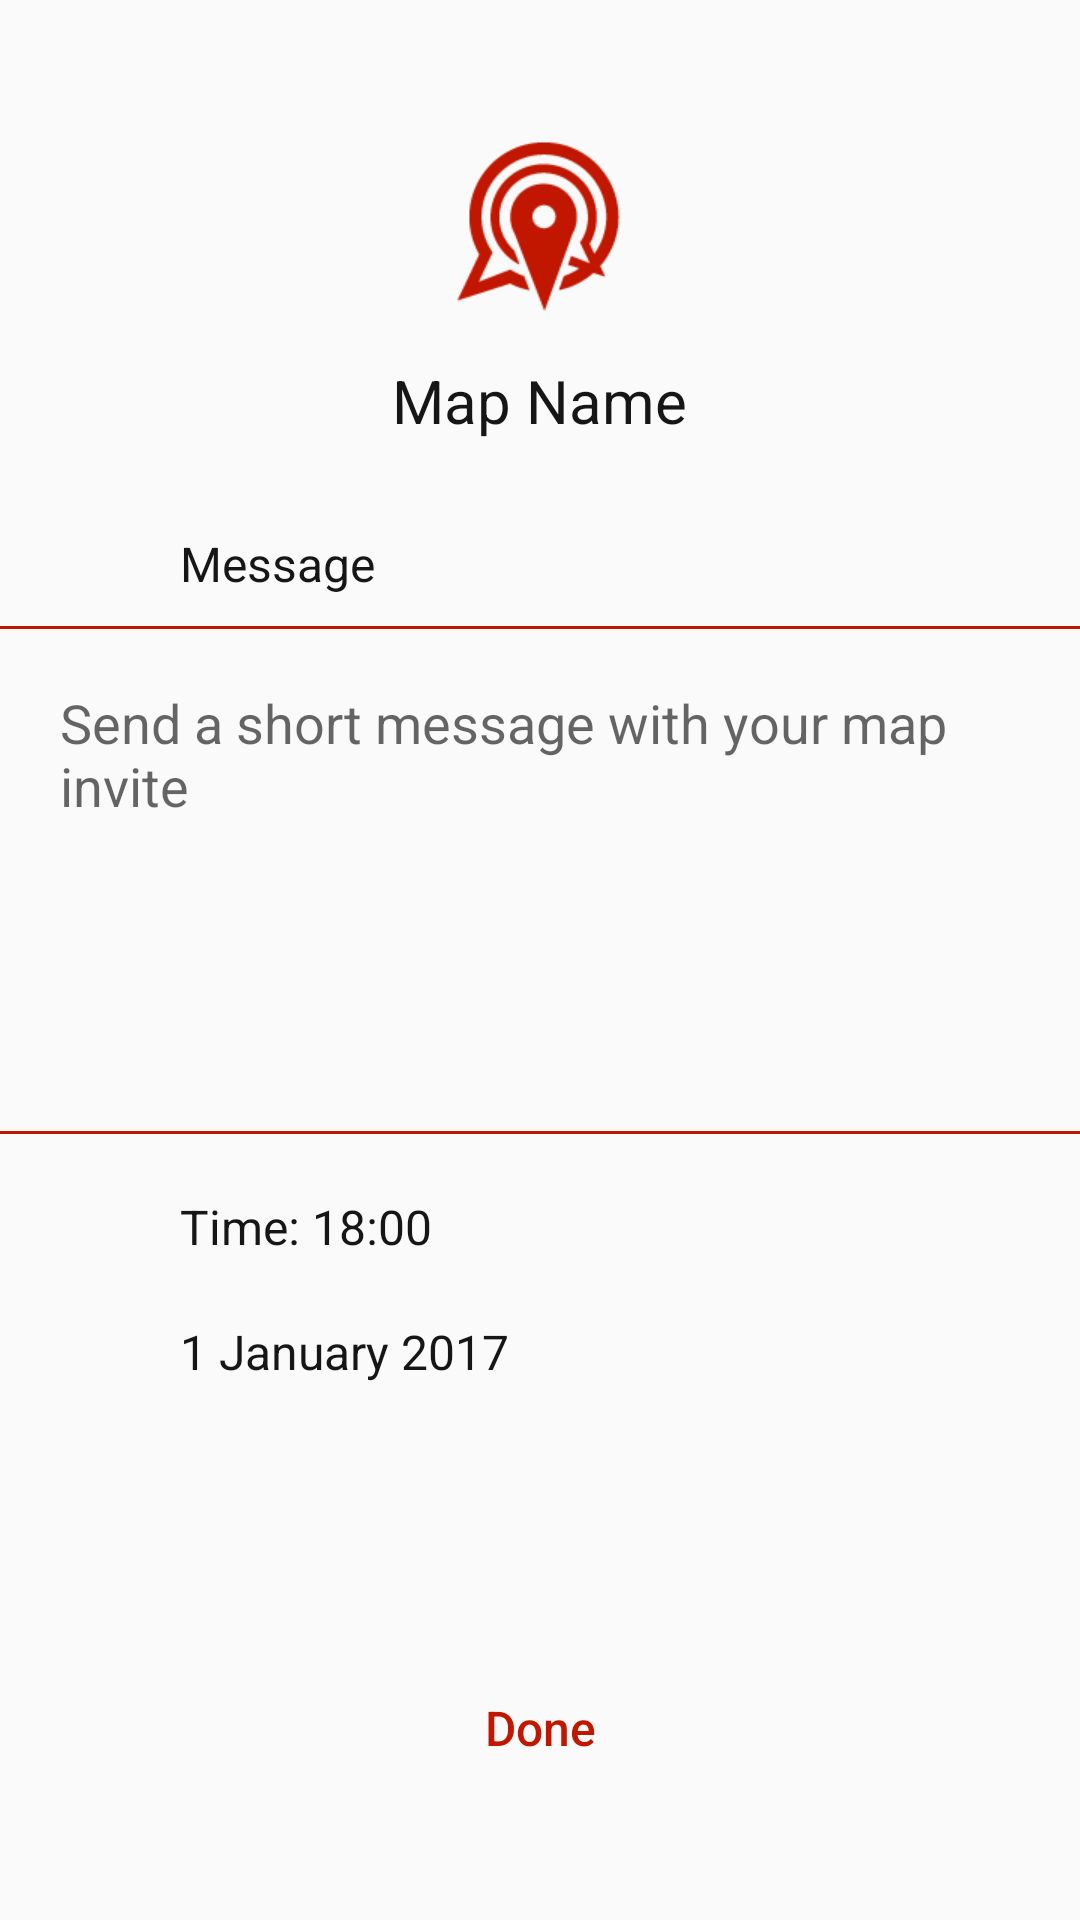

Write the Android layout XML for this screen, with the resource values it uses.
<!-- AndroidManifest.xml: application theme AppTheme -->
<!-- res/layout/activity_map_invite.xml -->
<?xml version="1.0" encoding="utf-8"?>
<RelativeLayout xmlns:android="http://schemas.android.com/apk/res/android"
    xmlns:tools="http://schemas.android.com/tools"
    android:layout_width="match_parent"
    android:layout_height="match_parent"
    tools:context="im.brianoneill.chatmap.controller.map_creation.MapInvite">

    <ImageView
        android:id="@+id/chat_map_ic"
        android:layout_width="wrap_content"
        android:layout_height="wrap_content"
        android:layout_centerHorizontal="true"
        android:src="@drawable/chat_map_ic"
        android:background="@null"
        android:layout_marginTop="40dp"
        android:layout_marginBottom="10dp"
        android:contentDescription="@string/chat_map_ic_dscrp"
        />

    
    <TextView
        android:id="@+id/mapNameTextView"
        android:layout_width="wrap_content"
        android:layout_height="wrap_content"
        android:layout_centerHorizontal="true"
        android:layout_below="@id/chat_map_ic"
        android:text="Map Name"
        android:textSize="20sp"
        android:textColor="@color/chatMapDarkGrey"/>

    <TextView
        android:id="@+id/messageLabelTextView"
        android:layout_width="wrap_content"
        android:layout_height="wrap_content"
        android:layout_below="@id/mapNameTextView"
        android:layout_alignParentStart="true"
        android:layout_marginStart="60dp"
        android:layout_marginTop="30dp"
        android:layout_marginBottom="10dp"
        android:text="@string/message"
        android:textSize="16sp"
        android:textColor="@color/chatMapDarkGrey"
        />

    <View
        android:id="@+id/lineTop"
        android:layout_width="match_parent"
        android:layout_height="1dp"
        android:background="@color/chatMapRed"
        android:layout_alignTop="@+id/editTextMessage"/>

    <EditText
        android:id="@+id/editTextMessage"
        android:layout_width="match_parent"
        android:layout_height="wrap_content"
        android:layout_below="@id/messageLabelTextView"
        android:hint="@string/message_hint"
        android:gravity="top"
        android:padding="20dp"
        android:inputType="textMultiLine"
        android:background="@null"
        android:lines="6"

        />

    <View
        android:id="@+id/lineBottom"
        android:layout_width="match_parent"
        android:layout_height="1dp"
        android:background="@color/chatMapRed"
        android:layout_alignBottom="@+id/editTextMessage"/>

    <TextView
        android:id="@+id/timeTextView"
        android:layout_width="wrap_content"
        android:layout_height="wrap_content"
        android:layout_below="@id/lineBottom"
        android:layout_alignParentStart="true"
        android:layout_marginStart="60dp"
        android:layout_marginTop="20dp"
        android:layout_marginBottom="20dp"
        android:text="@string/time"
        android:textSize="16sp"
        android:textColor="@color/chatMapDarkGrey"
        />

    <TextView
        android:id="@+id/dateTextView"
        android:layout_width="wrap_content"
        android:layout_height="wrap_content"
        android:layout_below="@id/timeTextView"
        android:layout_alignParentStart="true"
        android:layout_marginStart="60dp"
        android:text="@string/date"
        android:textSize="16sp"
        android:textColor="@color/chatMapDarkGrey"
        />

    <Button
        android:id="@+id/messageDoneBtn"
        android:layout_width="wrap_content"
        android:layout_height="wrap_content"
        android:layout_alignParentBottom="true"
        android:layout_centerHorizontal="true"
        android:layout_marginBottom="40dp"
        android:text="@string/done"
        android:textColor="@color/chatMapRed"
        android:textSize="16sp"
        android:textAllCaps="false"
        android:background="@null"
        />
</RelativeLayout>
<!-- resources referenced by this layout -->
<resources>
  <color name="chatMapDarkGrey">#161616</color>
  <color name="chatMapRed">#C11700</color>
  <!-- drawable chat_map_ic: png bitmap (drawable-xhdpi, 3407 bytes) -->
  <string name="chat_map_ic_dscrp">Chat Map Icon</string>
  <string name="date">1 January 2017</string>
  <string name="done">Done</string>
  <string name="message">Message</string>
  <string name="message_hint">Send a short message with your map invite</string>
  <string name="time">Time: 18:00</string>
  <style name="AppTheme" parent="Theme.AppCompat.Light.NoActionBar">
          
          <item name="colorPrimary">@color/chatMapDarkGrey</item>
          <item name="colorPrimaryDark">@color/chatMapDarkGrey</item>
          <item name="colorAccent">@color/colorAccent</item>
      </style>
  <color name="colorAccent">#FF4081</color>
</resources>
